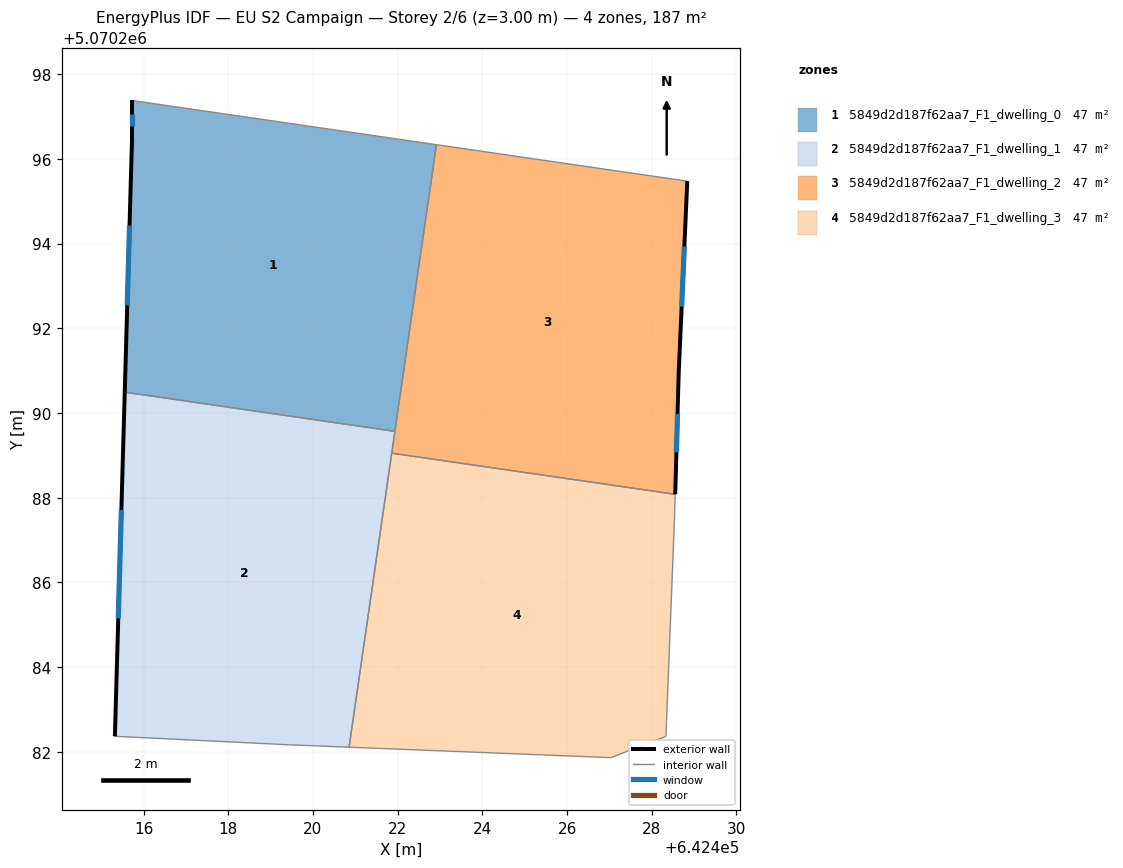
=== STOREY PLAN SPEC (per zone: floor XY polygon, exterior-wall plan segments, windows/doors) ===
zone 1: 5849d2d187f62aa7_F1_dwelling_0  (46.8 m²)
  floor: (642422.92, 5070296.33) (642421.94, 5070289.57) (642415.56, 5070290.49) (642415.73, 5070296.48) (642415.73, 5070297.38)
  exterior wall: (642415.73, 5070296.48) – (642415.56, 5070290.49)  [6.0 m]
    window: (642415.67, 5070294.43) – (642415.62, 5070292.54)  [1.8 m²]
  exterior wall: (642415.73, 5070297.38) – (642415.73, 5070296.48)  [0.9 m]
    window: (642415.73, 5070297.07) – (642415.73, 5070296.79)  [0.3 m²]
  interior walls: 3
zone 2: 5849d2d187f62aa7_F1_dwelling_1  (46.8 m²)
  floor: (642421.94, 5070289.57) (642420.85, 5070282.11) (642419.43, 5070282.17) (642415.32, 5070282.37) (642415.56, 5070290.49)
  exterior wall: (642415.56, 5070290.49) – (642415.32, 5070282.37)  [8.1 m]
    window: (642415.48, 5070287.71) – (642415.40, 5070285.15)  [2.4 m²]
  interior walls: 5
zone 3: 5849d2d187f62aa7_F1_dwelling_2  (46.8 m²)
  floor: (642428.84, 5070295.47) (642428.64, 5070290.97) (642428.55, 5070288.08) (642421.86, 5070289.05) (642422.92, 5070296.33)
  exterior wall: (642428.64, 5070290.97) – (642428.84, 5070295.47)  [4.5 m]
    window: (642428.71, 5070292.51) – (642428.77, 5070293.93)  [1.3 m²]
  exterior wall: (642428.55, 5070288.08) – (642428.64, 5070290.97)  [2.9 m]
    window: (642428.58, 5070289.07) – (642428.61, 5070289.98)  [0.9 m²]
  interior walls: 4
zone 4: 5849d2d187f62aa7_F1_dwelling_3  (46.8 m²)
  floor: (642428.55, 5070288.08) (642428.54, 5070287.47) (642428.33, 5070282.36) (642427.03, 5070281.86) (642420.85, 5070282.11) (642421.86, 5070289.05)
  interior walls: 6

=== DERIVED (storey summary) ===
Building: EU S2 Campaign
Storey: 2 of 6  (floor level z = 3.00 m)
Storey gross floor area: 187.2 m²
Zones on this storey: 4
  - 5849d2d187f62aa7_F1_dwelling_0: floor 46.8 m²; exterior wall 6.9 m (20.7 m²); 2 window(s) 2.0 m²; WWR 9.9%
  - 5849d2d187f62aa7_F1_dwelling_1: floor 46.8 m²; exterior wall 8.1 m (24.4 m²); 1 window(s) 2.4 m²; WWR 9.9%
  - 5849d2d187f62aa7_F1_dwelling_2: floor 46.8 m²; exterior wall 7.4 m (22.2 m²); 2 window(s) 2.2 m²; WWR 9.9%
  - 5849d2d187f62aa7_F1_dwelling_3: floor 46.8 m²
Zone adjacency (shared interzone walls):
  - 5849d2d187f62aa7_F1_dwelling_0 ↔ 5849d2d187f62aa7_F1_dwelling_1
  - 5849d2d187f62aa7_F1_dwelling_0 ↔ 5849d2d187f62aa7_F1_dwelling_2
  - 5849d2d187f62aa7_F1_dwelling_1 ↔ 5849d2d187f62aa7_F1_dwelling_2
  - 5849d2d187f62aa7_F1_dwelling_1 ↔ 5849d2d187f62aa7_F1_dwelling_3
  - 5849d2d187f62aa7_F1_dwelling_2 ↔ 5849d2d187f62aa7_F1_dwelling_3